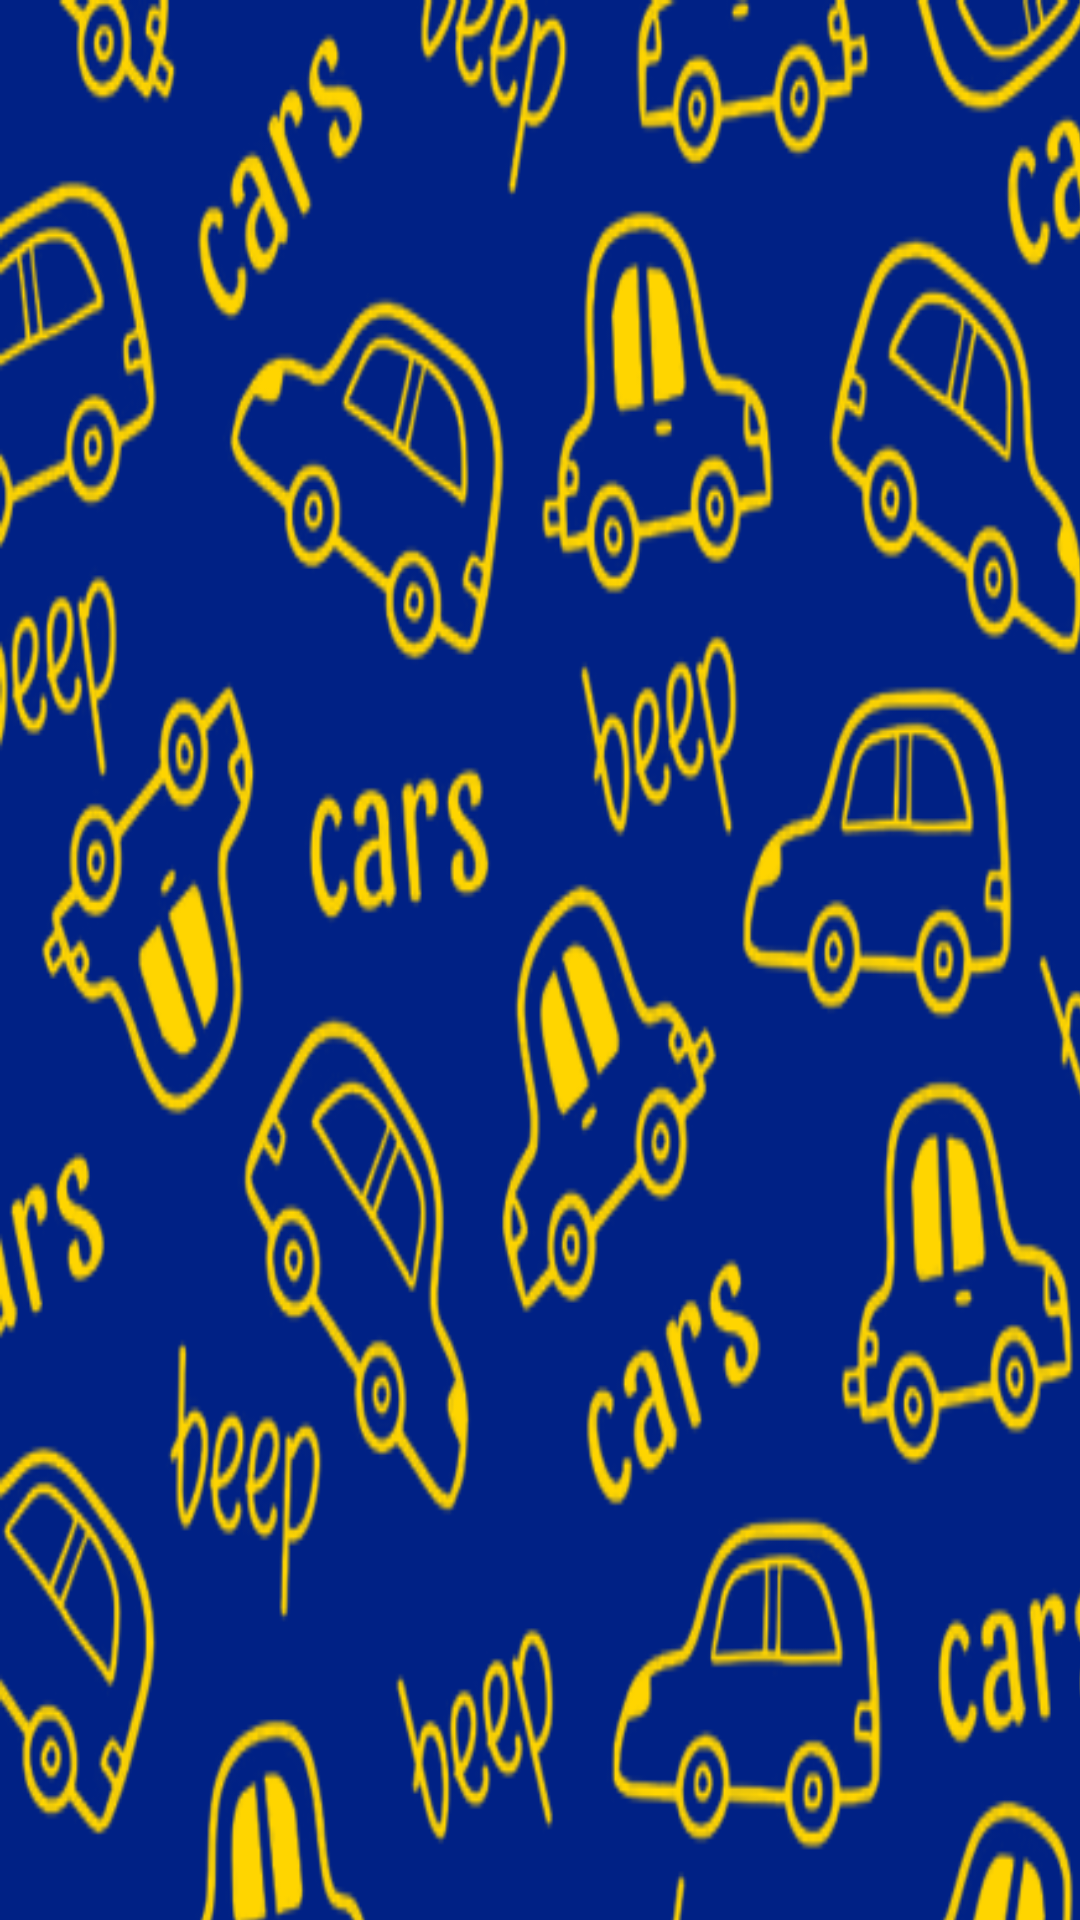

This screen was rendered from an Android layout file. Write that file and the resources it references.
<!-- AndroidManifest.xml: application theme Theme.CarPooling -->
<!-- res/layout/fragment_camera.xml -->
<?xml version="1.0" encoding="utf-8"?>
<FrameLayout xmlns:android="http://schemas.android.com/apk/res/android"
    xmlns:app="http://schemas.android.com/apk/res-auto"
    xmlns:tools="http://schemas.android.com/tools"
    android:layout_width="match_parent"
    android:layout_height="match_parent"
    android:background="@color/login_primary"
    tools:context=".cameraFragment">

    <FrameLayout
        android:layout_width="412dp"
        android:layout_height="842dp"
        android:background="@drawable/car_doodle"
        android:backgroundTint="@color/login_secondary"
        android:foregroundTint="@color/login_secondary"
        android:foregroundTintMode="add"
        app:layout_constraintStart_toStartOf="parent"
        app:layout_constraintTop_toTopOf="parent">

    </FrameLayout>

    <androidx.constraintlayout.widget.ConstraintLayout
        android:layout_width="match_parent"
        android:layout_height="match_parent">

        <androidx.recyclerview.widget.RecyclerView
            android:id="@+id/ridesRecyclerView"
            android:layout_width="match_parent"
            android:layout_height="match_parent"
            app:layout_constraintBottom_toBottomOf="parent"
            app:layout_constraintEnd_toEndOf="parent"
            app:layout_constraintStart_toStartOf="parent"
            app:layout_constraintTop_toTopOf="parent" />

    </androidx.constraintlayout.widget.ConstraintLayout>
</FrameLayout>
<!-- resources referenced by this layout -->
<resources>
  <color name="login_primary">#002185</color>
  <color name="login_secondary">#FFd500</color>
  <!-- drawable car_doodle: png bitmap (drawable, 240054 bytes) -->
  <style name="Theme.CarPooling" parent="Base.Theme.CarPooling">
          
          <item name="android:navigationBarColor">@android:color/transparent</item>
          <item name="android:statusBarColor">@android:color/transparent</item>
          <item name="android:windowLightStatusBar">?attr/isLightTheme</item>
      </style>
  <style name="Base.Theme.CarPooling" parent="Theme.MaterialComponents.NoActionBar">
          <item name="colorPrimary">@color/login_primary</item>
          <item name="colorPrimaryVariant">@color/white</item>
          <item name="android:textColor">@color/white</item>
          <item name="android:statusBarColor">@color/login_secondary</item>
      </style>
  <color name="white">#FFFFFFFF</color>
</resources>
